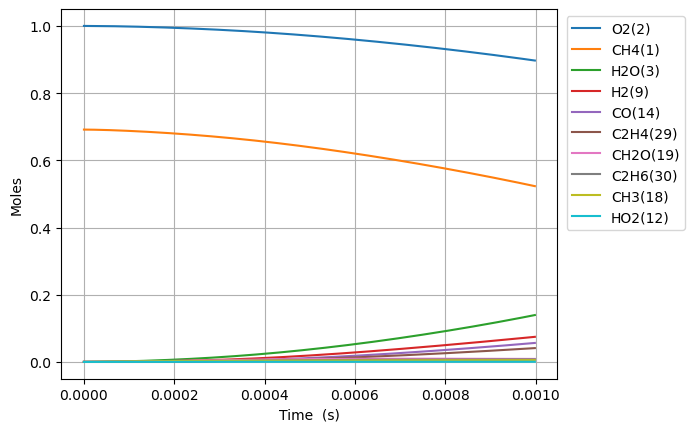

Data behind this chart, as committed beside it:
Time (s), Volume (m^3), N2, Ne, CH4(1), O2(2), H2O(3), C(4), CH(5), CH3(18), HO2(12), CH3O2(36), OH(8), H(6), H2(9), CH2O(19), O(7), CH3O(26), C2H5(31), C2H4(29), C2H6(30), HCO(16), CO(14), H2O2(13)
0.0, 0.721, 3.76, 0.0, 0.6915, 1.0, 0.0, 0.0, 0.0, 0.0, 0.0, 0.0, 0.0, 0.0, 0.0, 0.0, 0.0, 0.0, 0.0, 0.0, 0.0, 0.0, 0.0, 0.0
1.981617639639675e-17, 0.721, 3.76, 0.0, 0.6915, 1, 5.553141247498625e-38, 2.567563110992258e-50, 3.7134483033301264e-34, 1.8243537506209026e-16, 1.527644213577171e-16, 2.5307342817228576e-29, 6.651441392084674e-28, 2.967095370114677e-17, 1.3103222296859768e-27, 3.263538938742208e-29, 5.94784501825645e-23, 5.261910902339444e-30, 5.094844500732057e-43, 2.4005841899717104e-43, 2.452052785402384e-42, 3.4844512104015986e-43, 5.905123316117018e-43, 1.8234365085717734e-29
5.54852939099109e-17, 0.721, 3.76, 0.0, 0.6915, 1, 6.592695875939121e-37, 3.048210924848202e-49, 2.242922772828894e-33, 5.108190501779521e-16, 4.277403798015745e-16, 1.5285635048720363e-28, 4.0174706005789795e-27, 8.307867035689008e-17, 7.914346266800868e-27, 1.9711775194884148e-28, 1.6654172685461435e-22, 3.178194180294219e-29, 7.699329007243935e-42, 2.8499735505050396e-42, 3.705542169357217e-41, 4.136740476633099e-42, 7.01058543857809e-42, 1.1013556511708885e-28
1.268235289369392e-16, 0.721, 3.76, 0.0, 0.6915, 1, 6.472750790888499e-36, 2.992751559836955e-48, 1.0798707630346472e-32, 1.167586400426074e-15, 9.776922966891568e-16, 7.359375271921531e-28, 1.934239156457975e-26, 1.8989410364309331e-16, 3.8104170431731756e-26, 9.490371241184165e-28, 3.806765455724446e-22, 1.5301636833218935e-28, 8.282586800140599e-41, 2.798120932191797e-41, 3.986253172361717e-40, 4.061476329739147e-41, 6.883044453905065e-41, 5.3025533668297205e-28
2.6949999899099577e-16, 0.721, 3.76, 0.0, 0.6915, 1, 5.725075917967271e-35, 2.6470548594225203e-47, 4.716079308300478e-32, 2.48112110098791e-15, 2.0775961304637895e-15, 3.2140325178152085e-27, 8.447330564224945e-26, 4.0352497011436604e-16, 1.6641092309224256e-25, 4.144694459768491e-27, 8.0897924450299145e-22, 6.682626772826471e-28, 7.613124223433107e-40, 2.474906277082688e-40, 3.6640534365790957e-39, 3.5923298175533184e-40, 6.087978887349021e-40, 2.3157643657858965e-27
5.54852939099109e-16, 0.721, 3.76, 0.0, 0.6915, 1, 4.812271722979368e-34, 2.22500910056272e-46, 1.9688702571897295e-31, 5.108190502373951e-15, 4.277403798010928e-15, 1.3417952981939213e-26, 3.526594222732953e-25, 8.307867026523765e-16, 6.947328454786164e-25, 1.7303283521304174e-26, 1.6657168883433405e-21, 2.789865094589792e-27, 6.513188039931504e-39, 2.080307850602934e-39, 3.134674856975506e-38, 3.01956966349981e-39, 5.1173146843525217e-39, 9.66786036754512e-27
1.1255588193153353e-15, 0.721, 3.76, 0.0, 0.6915, 1, 3.9453912808273006e-33, 1.824196880499119e-45, 8.043477281547876e-31, 1.0362329306195511e-14, 8.677019133096707e-15, 5.481671531390098e-26, 1.4407288084544827e-24, 1.685310166110258e-15, 2.8382103564548263e-24, 7.068955940525234e-26, 3.379721159938744e-21, 1.1397508933536019e-26, 5.385229795969676e-38, 1.7055620635157017e-38, 2.5918097910794545e-37, 2.4756256411411694e-38, 4.195484405296276e-38, 3.949636414262708e-26
2.2669705797477883e-15, 0.721, 3.76, 0.0, 0.6915, 1, 3.195080216465348e-32, 1.4772819138855553e-44, 3.251302003612114e-30, 2.087060691803654e-14, 1.7476249803234256e-14, 2.2157792137029717e-25, 5.823656184623399e-24, 3.3943570865534643e-15, 1.1472500026757513e-23, 2.857385038161333e-25, 6.809845638769834e-21, 4.607055108241251e-26, 4.379179388661669e-37, 1.3812083798224338e-37, 2.10761667949797e-36, 2.004825823114809e-37, 3.3976123304747014e-37, 1.59650618757845e-25
4.5497941006126934e-15, 0.721, 3.76, 0.0, 0.6915, 1, 2.5716785429463507e-31, 1.1890449800590207e-43, 1.307334141231109e-29, 4.188716215851024e-14, 3.507471114337332e-14, 8.909550252739243e-25, 2.3416665289228676e-23, 6.812450901549648e-15, 4.6130417829055285e-23, 1.1489419760056497e-24, 1.3678558338844874e-20, 1.8524764089335386e-25, 3.5319667497645527e-36, 1.1117166682709498e-36, 1.6998692074147156e-35, 1.6136582286719918e-36, 2.7346941406081837e-36, 6.419481160788965e-25
9.115441142342504e-15, 0.721, 3.76, 0.0, 0.6915, 1, 2.063610067877843e-30, 9.541336731654754e-43, 5.24299386643799e-29, 8.392027270662415e-14, 7.027163382310729e-14, 3.573127730012126e-24, 9.391130040383916e-23, 1.3648638427981101e-14, 1.8500360622675118e-22, 4.607771356222193e-24, 2.7449838707460164e-20, 7.42925743602045e-25, 2.8370676513468936e-35, 8.920826156675869e-36, 1.3654273930470667e-34, 1.2948590883357e-35, 2.1944199444120858e-35, 2.574499061726659e-24
1.8246735225802124e-14, 0.721, 3.76, 0.0, 0.6915, 1, 1.653399228031828e-29, 7.644679539467783e-42, 2.0999316693549012e-28, 1.679864940715182e-13, 1.4066547918039874e-13, 1.4311144965354076e-23, 3.761350342253013e-22, 2.732101306660036e-14, 7.409793857651905e-22, 1.845512067893673e-23, 5.512781930906181e-20, 2.9755768496396595e-24, 2.2742606908542586e-34, 7.147516668980945e-35, 1.0945590660230362e-33, 1.0374629517716787e-34, 1.758206477937708e-34, 1.0311424746190396e-23
3.6509323392721366e-14, 0.721, 3.76, 0.0, 0.6915, 1, 1.3237246814997738e-28, 6.120390900364557e-41, 8.4051943877224e-28, 3.3611893787597103e-13, 2.814531698862755e-13, 5.728184944464818e-23, 1.5055203240023196e-21, 5.466576068686443e-14, 2.9658484883794337e-21, 7.386858812493373e-23, 1.1102545989383144e-19, 1.1910052330388845e-23, 1.821252754581194e-33, 5.722359404443139e-34, 8.76534986468009e-33, 8.306011434640772e-34, 1.407634462227589e-33, 4.1272571200955314e-23
7.303449972655985e-14, 0.721, 3.76, 0.0, 0.6915, 1, 1.0593819884152029e-27, 4.898171193570763e-40, 3.36316868544219e-27, 6.72383829783536e-13, 5.630285512632044e-13, 2.2920180007908603e-22, 6.024041934213746e-21, 1.093552492994956e-13, 1.1867256328278841e-20, 2.955706506305918e-22, 2.2498745798229137e-19, 4.765564569627177e-23, 1.4577398790104523e-32, 4.579626782459398e-33, 7.015832648047582e-32, 6.64733287642771e-33, 1.126535715136893e-32, 1.6514404375915163e-22
1.4608485239423681e-13, 0.721, 3.76, 0.0, 0.6915, 1, 8.476664450100925e-27, 3.919278536258085e-39, 1.34548335253981e-26, 1.3449136307933055e-12, 1.1261793138777638e-12, 9.169547611862223e-22, 2.4100087214233913e-20, 2.1873420001317718e-13, 4.747674623093418e-20, 1.1824757053853942e-21, 4.615783169761416e-19, 1.9065299668539792e-22, 1.1664864598809837e-31, 3.664397418746869e-32, 5.614087706158775e-31, 5.31887524286294e-32, 9.014002676896841e-32, 6.606837019127444e-22
2.921855577295908e-13, 0.721, 3.76, 0.0, 0.6915, 1, 6.781973807573965e-26, 3.135716346223874e-38, 5.382346487015216e-26, 2.6899733015914216e-12, 2.252480838549686e-12, 3.6681040678899054e-21, 9.640816950839964e-20, 4.3749199539427403e-13, 1.8992238840107248e-19, 4.7302928881426094e-21, 9.694274473615745e-19, 7.626691128486606e-22, 9.333060680656673e-31, 2.9317965867628566e-31, 4.491839090406373e-30, 4.255502589223561e-31, 7.211895410825612e-31, 2.642949825909004e-21
5.843869684002987e-13, 0.721, 3.76, 0.0, 0.6915, 1, 5.42583397736869e-25, 2.508685454579558e-37, 2.1530062446744017e-25, 5.3800929183021106e-12, 4.505083885664729e-12, 1.4672905381265347e-20, 3.856481689990281e-19, 8.75007161971856e-13, 7.597200459881654e-19, 1.8921982380245204e-20, 2.1237950467640037e-18, 3.0507610597516668e-21, 7.466901183174204e-30, 2.3455490960877703e-30, 3.5936992099549015e-29, 3.404561078082487e-30, 5.7698039131182536e-30, 1.0572228948980008e-20
1e-12, 0.721, 3.76, 0.0, 0.6915, 1, 3.243758208647532e-24, 1.4997759158126154e-36, 6.746513882019927e-25, 9.20638860723525e-12, 7.709076561129898e-12, 4.5978177694417384e-20, 1.2084600572993339e-18, 1.49730618421896e-12, 2.3806447177969637e-18, 5.929386710517258e-20, 4.160182440261548e-18, 9.559593283528502e-21, 4.4639964175371623e-29, 1.4022552444657462e-29, 2.1484610203770186e-28, 2.0353676670122053e-29, 3.4494145424598116e-29, 3.3128971795864483e-20
1.1687897897417146e-12, 0.721, 3.76, 0.0, 0.6915, 1, 4.340765986854923e-24, 2.006985258208972e-36, 8.612040536225706e-25, 1.0760333252182513e-11, 9.010289970979456e-12, 5.869195211868366e-20, 1.542622451314343e-18, 1.7500357983922005e-12, 3.038938644454391e-18, 7.568979653012022e-20, 4.9872051124288266e-18, 1.2202976284024819e-20, 5.973678022649043e-29, 1.8764845852619485e-29, 2.875051111479442e-28, 2.723709330909741e-29, 4.61597458643399e-29, 4.228977185001344e-20
2.337595432424546e-12, 0.721, 3.76, 0.0, 0.6915, 1, 3.472647239500965e-23, 1.6055900700021556e-35, 3.444723535884575e-24, 2.1520818321788982e-11, 1.8020702105946324e-11, 2.3476328875792566e-19, 6.1705396990562485e-18, 3.500086284322634e-12, 1.2155851297068795e-17, 3.0276488261566587e-19, 1.2932704810006585e-17, 4.880987198323074e-20, 4.77896687425892e-28, 1.5012067158293443e-28, 2.300078492245401e-27, 2.178986634519261e-28, 3.692858522430175e-28, 1.6916077350826616e-19
4.67520671779021e-12, 0.721, 3.76, 0.0, 0.6915, 1, 2.7781234556485727e-22, 1.2844521628404042e-34, 1.3777942556664904e-23, 4.3041806068461096e-11, 3.604152623322051e-11, 9.390026722335136e-19, 2.4682181324802866e-17, 7.000160108774655e-12, 4.8623437006345266e-17, 1.2110866204925727e-18, 3.7698263262837105e-17, 1.952202462381897e-19, 3.8231218837068935e-27, 1.2009744752385957e-27, 1.8400792832972737e-26, 1.743188945667016e-27, 2.9543603904626554e-27, 6.766462581424802e-19
9.350429288521536e-12, 0.721, 3.76, 0.0, 0.6915, 1, 2.2224880443167207e-21, 1.0275207283804203e-33, 5.510373870765022e-23, 8.608385199225405e-11, 7.208317391705699e-11, 3.755578240526031e-18, 9.872815227376742e-17, 1.4000199169900638e-11, 1.9449251871099916e-16, 4.84452619682811e-18, 1.2272634277612138e-16, 7.8072113976869305e-19, 3.058378630819417e-26, 9.60785610918306e-27, 1.4720723395396956e-25, 1.3945381598951937e-26, 2.3635849865772666e-26, 2.706589695825524e-18
1e-11, 0.721, 3.76, 0.0, 0.6915, 1, 2.7966418201559503e-21, 1.2929710075124008e-33, 6.371514874884794e-23, 9.206408025329865e-11, 7.709076403793072e-11, 4.3425096717819915e-18, 1.1415984462904545e-16, 1.4972762454383477e-11, 2.2489262868970047e-16, 5.601791703452254e-18, 1.394717936915044e-16, 9.027199874593072e-19, 3.8949275461862635e-26, 1.2089995648270364e-26, 1.874738732198933e-25, 1.754799259439082e-26, 2.9742170822305747e-26, 3.1296470423633495e-18
1.4025651859252863e-11, 0.721, 3.76, 0.0, 0.6915, 1, 6.3549044917340554e-21, 2.938073520362197e-33, 1.170835322528289e-22, 1.2912596834710765e-10, 1.0812482103010766e-10, 7.979960630911089e-18, 2.0979627023088365e-16, 2.1000129645105748e-11, 4.132943794070403e-16, 1.0294871672761529e-17, 2.432501113100851e-16, 1.6587960841087343e-18, 9.079358797462246e-26, 2.7472816138604516e-26, 4.370224879623622e-25, 3.987482691077181e-26, 6.758550623980346e-26, 5.751504160558017e-18
1.870087442998419e-11, 0.721, 3.76, 0.0, 0.6915, 1, 1.3404287834404587e-20, 6.197486432922443e-33, 1.9971196387704309e-22, 1.7216815513363368e-10, 1.4416646757229862e-10, 1.361185992435194e-17, 3.5788599450070224e-16, 2.799995153624711e-11, 7.050278878191035e-16, 1.7562232808615465e-17, 3.9926829531324305e-16, 2.82933902376299e-18, 1.9783041234886186e-25, 5.794905801009999e-26, 9.522507843830653e-25, 8.410706749790108e-26, 1.4256123895478892e-25, 9.811388210974826e-18
2.8051319571446845e-11, 0.721, 3.76, 0.0, 0.6915, 1, 3.66110491454036e-20, 1.6930304653023458e-32, 4.134132971643144e-22, 2.5825269400740573e-10, 2.1624975931667803e-10, 2.8178115403303847e-17, 7.409512096022948e-16, 4.199934048414061e-11, 1.4596575074955936e-15, 3.6361719917723736e-17, 7.946039328307095e-16, 5.85650071953496e-18, 5.742217545727413e-25, 1.5828308031306994e-25, 2.7640991873540594e-24, 2.2972025526250428e-25, 3.8940091250526166e-25, 2.031322336782397e-17
3.74017647129095e-11, 0.721, 3.76, 0.0, 0.6915, 1, 7.660214278648105e-20, 3.542983867044509e-32, 7.030025370985308e-22, 3.443374918886376e-10, 2.8833304896118773e-10, 4.7917905023068005e-17, 1.2601535843464878e-15, 5.5998330145130344e-11, 2.4824734101765795e-15, 6.184393288843718e-17, 1.3204546163644047e-15, 9.958291440788596e-18, 1.2557210763793487e-24, 3.311952394955134e-25, 6.044788543785617e-24, 4.806474210295611e-25, 8.147982470834378e-25, 3.4547451814558647e-17
4.6752209854372155e-11, 0.721, 3.76, 0.0, 0.6915, 1, 1.3945047569636927e-19, 6.451002697190954e-32, 1.0738644572836028e-21, 4.3042256728194946e-10, 3.604163363553431e-10, 7.319883042034027e-17, 1.9252135874300988e-15, 6.999689201113488e-11, 3.7926241977536654e-15, 9.448694207152107e-17, 1.9861343373752024e-15, 1.5210762415528756e-17, 2.355829567003549e-24, 6.029564816976649e-25, 1.1340874032542315e-23, 8.749924352099357e-25, 1.4833856691433289e-24, 5.278066344828982e-17
6.545310013729746e-11, 0.721, 3.76, 0.0, 0.6915, 1, 3.6818443121773365e-19, 1.7038822234169544e-31, 2.064269063657143e-21, 6.025935680641998e-10, 5.045829042478895e-10, 1.4071903551133103e-16, 3.702043912597937e-15, 9.799270557069838e-11, 7.292927895676297e-15, 1.8171010913671663e-16, 3.745706459701235e-15, 2.923523156736134e-17, 6.445392661259608e-24, 1.5921855974988507e-24, 3.10308836324001e-23, 2.3101804403396945e-24, 3.917079053843528e-24, 1.0149516387533292e-16
9.999999999999999e-11, 0.721, 3.76, 0.0, 0.6915, 1, 1.3149850740060284e-18, 6.089270125331281e-31, 4.759380952603238e-21, 9.206548815015344e-10, 7.709075262004703e-10, 3.2448994644797547e-16, 8.541215684778124e-15, 1.4970592178941817e-10, 1.6825925300463668e-14, 4.1932152978784503e-16, 8.488362207994927e-15, 6.738561954584475e-17, 2.3615381261007642e-23, 5.688256059456603e-24, 1.1371869189616838e-22, 8.250739292693688e-24, 1.3994107786684923e-23, 2.341743477916373e-16
1.0285488070314807e-10, 0.721, 3.76, 0.0, 0.6915, 1, 1.4236571204553948e-18, 6.592688471325834e-31, 5.032337521460407e-21, 9.469389489743077e-10, 7.929160125995376e-10, 3.4310328171603407e-16, 9.031477578041599e-15, 1.5397912453233917e-10, 1.7791722755768012e-14, 4.433965854232909e-16, 8.966896490253837e-15, 7.124890414653045e-17, 2.5592390782047874e-23, 6.158430378329479e-24, 1.232401389755648e-22, 8.932582444929677e-24, 1.5150814093939172e-23, 2.47616458041931e-16
1.402566612689987e-10, 0.721, 3.76, 0.0, 0.6915, 1, 3.533054577281367e-18, 1.6370343919902453e-30, 9.316011167135627e-21, 1.291288839766827e-09, 1.0812490843158806e-09, 6.35255130417687e-16, 1.673045447897774e-14, 2.0995859396490132e-10, 3.295838085526684e-14, 8.21541542158116e-16, 1.6458985288937636e-14, 1.3186125141957333e-16, 6.40634119861336e-23, 1.5286958944069866e-23, 3.0855189422459324e-22, 2.2167410125544567e-23, 3.760887543159677e-23, 4.587161239317535e-16
2.150602224006999e-10, 0.721, 3.76, 0.0, 0.6915, 1, 1.2831146806865648e-17, 5.952378425288785e-30, 2.1814985308956542e-20, 1.980002148526051e-09, 1.6579151176813796e-09, 1.4880219946295311e-15, 3.923347214575735e-14, 3.218966954084692e-10, 7.728809059371712e-14, 1.9273875623577845e-15, 3.825045685807654e-14, 3.085889527213728e-16, 2.340866263821215e-22, 5.555023848721938e-23, 1.1279260198867467e-21, 8.050313981024331e-23, 1.3666635348143193e-22, 1.075788030670752e-15
3.6466734466410233e-10, 0.721, 3.76, 0.0, 0.6915, 1, 6.41090358086831e-17, 2.980335719800288e-29, 6.244949369315934e-20, 3.3574828841467005e-09, 2.8112467428981862e-09, 4.262524955011287e-15, 1.1265010614621479e-13, 5.456895814576599e-10, 2.2191296709297175e-13, 5.539108462025233e-15, 1.0904054062329398e-13, 8.822877028273303e-16, 1.1724854946601398e-21, 2.77892797092551e-22, 5.654785134989153e-21, 4.021868682433569e-22, 6.83682393999491e-22, 3.089384630347893e-15
5.142744669275048e-10, 0.721, 3.76, 0.0, 0.6915, 1, 1.7530121208721309e-16, 8.166559496588304e-29, 1.2381460267044674e-19, 4.735035789923856e-09, 3.964577777781373e-09, 8.455899619961776e-15, 2.239349240159584e-13, 7.693714213273973e-10, 4.4113217270203986e-13, 1.1019908988407398e-14, 2.1607784899543155e-13, 1.7473257708694447e-15, 3.2069603136619782e-21, 7.60575216361967e-22, 1.5477573163081642e-20, 1.0996766179452295e-21, 1.871306077190685e-21, 6.14220622647663e-15
8.134887114543098e-10, 0.721, 3.76, 0.0, 0.6915, 1, 7.001066769112754e-16, 3.2755376210939955e-28, 3.078602601030119e-19, 7.490358211913953e-09, 6.2712380641318614e-09, 2.105155152643611e-14, 5.600170255672142e-13, 1.2164022766346596e-09, 1.1031616429811595e-12, 2.7606456192086904e-14, 5.386794099581536e-13, 4.334289112169582e-15, 1.2797467925406395e-20, 3.044537536984076e-21, 6.187016794960984e-20, 4.3910697383958496e-21, 7.491119030552318e-21, 1.5365258299616207e-14
9.999999999999999e-10, 0.721, 3.76, 0.0, 0.6915, 1, 1.2882507880189758e-15, 6.043575440514268e-28, 4.635436721588561e-19, 9.207998601432846e-09, 7.70906339634395e-09, 3.172023654426524e-14, 8.460414039510374e-13, 1.4948287419224782e-09, 1.6665730961318585e-12, 4.174810506770412e-14, 8.128808041113671e-13, 6.51707199389427e-15, 2.3534726825997934e-20, 5.608988495155317e-21, 1.1388288361675377e-19, 8.079185686522671e-21, 1.380200820813685e-20, 2.3217189090066565e-14
1.0827815315284342e-09, 0.721, 3.76, 0.0, 0.6915, 1, 1.613521915846244e-15, 7.576125846587701e-28, 5.42721843338781e-19, 9.970395406921872e-09, 8.347230278995318e-09, 3.7148717283136084e-14, 9.918233975566463e-13, 1.6183508709605497e-09, 1.9537326109805874e-12, 4.8960485432280575e-14, 9.525736791996466e-13, 7.626200965995028e-15, 2.947146397260299e-20, 7.02791162803562e-21, 1.4265121708838976e-19, 1.0118815405562271e-20, 1.7293979257892287e-20, 2.7219660646279646e-14
1.3520743516025586e-09, 0.721, 3.76, 0.0, 0.6915, 1, 3.094883906565942e-15, 1.4585200411045157e-27, 8.421126398519732e-19, 1.245066673920213e-08, 1.0423220543326457e-08, 5.769905010792892e-14, 1.5460433195763381e-12, 2.019940627173503e-09, 3.04540755768457e-12, 7.642349630985085e-14, 1.483256573483749e-12, 1.1810737704655305e-14, 5.648102310880285e-20, 1.350207819880561e-20, 2.7371393632313125e-19, 1.940646772038303e-20, 3.32287825001589e-20, 4.2440384097540727e-14
1.621367171676683e-09, 0.721, 3.76, 0.0, 0.6915, 1, 5.27638323343551e-15, 2.4957531357512133e-27, 1.2051218870437095e-18, 1.493117231641461e-08, 1.249920884373814e-08, 8.26525868769227e-14, 2.222578087729005e-12, 2.4211718801038516e-09, 4.377981498319501e-12, 1.1001370471211696e-13, 2.1304980070277785e-12, 1.6870357434548893e-14, 9.621042680160554e-20, 2.305608385495011e-20, 4.667938769290026e-19, 3.308158175092693e-20, 5.674759075928774e-20, 6.102716578110631e-14
1.8906599917508075e-09, 0.721, 3.76, 0.0, 0.6915, 1, 8.295688951543148e-15, 3.938159577411332e-27, 1.63081360538288e-18, 1.7411912250034828e-08, 1.4575195166289825e-08, 1.1195783288570172e-13, 3.021324776969417e-12, 2.8220449780400346e-09, 5.95124100357241e-12, 1.4974974123974663e-13, 2.894058539768897e-12, 2.2787132959858774e-14, 1.5113414269547573e-19, 3.6307291958485474e-20, 7.341258967263081e-19, 5.200555490542509e-20, 8.937213967211485e-20, 8.297973205289749e-14
2.4292456318990564e-09, 0.721, 3.76, 0.0, 0.6915, 1, 1.734112770963695e-14, 8.29023969430503e-27, 2.6669560988918423e-18, 2.237409558251937e-08, 1.8727161827858184e-08, 1.834417535844701e-13, 4.985084294312906e-12, 3.6227179551096173e-09, 9.819051969923474e-12, 2.477242836460034e-13, 4.769279681957014e-12, 3.712969326564944e-14, 3.153873799387658e-19, 7.613541989964311e-20, 1.5354682439030504e-18, 1.0868485766196543e-19, 1.8744848649797266e-19, 1.36981237241842e-13
2.9678312720473053e-09, 0.721, 3.76, 0.0, 0.6915, 1, 3.1329574375201234e-14, 1.507826377405621e-26, 3.9432880995618314e-18, 2.733721761452885e-08, 2.2879120416835535e-08, 2.717492899008272e-13, 7.436498240939612e-12, 4.421962330456163e-09, 1.464713821417926e-11, 3.7048996068176013e-13, 7.107012694067963e-12, 5.470121073154042e-14, 5.688330894908325e-19, 1.3798300562693285e-19, 2.77558978039696e-18, 1.9630855593083515e-19, 3.3977793068896787e-19, 2.044427143020805e-13
3.506416912195554e-09, 0.721, 3.76, 0.0, 0.6915, 1, 5.141877518565857e-14, 2.490311325987076e-26, 5.452363258891972e-18, 3.2301279260642525e-08, 2.7031070816040294e-08, 3.7646580197767066e-13, 1.0374696114395814e-11, 5.219781020043359e-09, 2.043370591103132e-11, 5.181920523945147e-13, 9.905249957548374e-12, 7.536235221099439e-14, 9.319820790293359e-19, 2.271849356342213e-19, 4.557843705933356e-18, 3.2210344011556796e-19, 5.595020868129808e-19, 2.853618563942561e-13
4.045002552343803e-09, 0.721, 3.76, 0.0, 0.6915, 1, 7.874373770174365e-14, 3.836141201348042e-26, 7.18712499146759e-18, 3.72662814041147e-08, 3.118301291062316e-08, 4.971954213659969e-13, 1.3798821545564197e-11, 6.01617687530403e-09, 2.7176996988525914e-11, 6.909665434247251e-13, 1.3162026775447231e-11, 9.898297980795053e-14, 1.424766526259536e-18, 3.490594520867078e-19, 6.983825685836893e-18, 4.931432403405588e-19, 8.597007674680352e-19, 3.797363976577768e-13
4.5835881924920515e-09, 0.721, 3.76, 0.0, 0.6915, 1, 1.144052349470731e-13, 5.603826399572142e-26, 9.140961634466941e-18, 4.223222488863991e-08, 3.5334946589228174e-08, 6.335644218252793e-13, 1.770804106933657e-11, 6.811152654856336e-09, 3.4875306883517394e-11, 8.889392636370805e-13, 1.687544112433027e-11, 1.2544295014321045e-13, 2.0663461904106753e-18, 5.08854374255206e-19, 1.0152337970397846e-17, 7.162766658721574e-19, 1.2532547725344988e-18, 4.875641361164418e-13
5.660759472788549e-09, 0.721, 3.76, 0.0, 0.6915, 1, 2.151275817452365e-13, 1.0639371432785434e-25, 1.3680354512614175e-17, 5.216693919590171e-08, 4.3638788254537745e-08, 9.517686815323202e-13, 2.6978426909921547e-11, 8.396854963447866e-09, 5.3130187233749815e-11, 1.3609594388166134e-12, 2.566461083558207e-11, 1.864236122478138e-13, 3.8716296262443794e-18, 9.63519775079131e-19, 1.911206810558515e-17, 1.3460837979029473e-18, 2.372587575530171e-18, 7.435704046863087e-13
6.582684085292517e-09, 0.721, 3.76, 0.0, 0.6915, 1, 3.3788324309834816e-13, 1.6829177278334981e-25, 1.8204285315855957e-17, 6.067281671083579e-08, 5.0745815942746625e-08, 1.2705238699949912e-12, 3.644610318074121e-11, 9.74953271447557e-09, 7.177241361014945e-11, 1.8460672942544407e-12, 3.4620348975067865e-11, 2.466200923921947e-13, 6.062094811267033e-18, 1.5225723404278603e-18, 3.0047057431686694e-17, 2.1130443289640135e-18, 3.747954496880962e-18, 1.0053977958627856e-12
7.504608697796485e-09, 0.721, 3.76, 0.0, 0.6915, 1, 5.001323093736592e-13, 2.5063476911793212e-25, 2.3286503137745148e-17, 6.918146359355506e-08, 5.785281744805333e-08, 1.630296205695156e-12, 4.7323647682443654e-11, 1.1098087076280322e-08, 9.318961593215634e-11, 2.40655751212961e-12, 4.488815182747265e-11, 3.136652272942163e-13, 8.945424232063655e-18, 2.2676972862959198e-18, 4.451894861701678e-17, 3.125958453374027e-18, 5.5795116929672535e-18, 1.3066140067561704e-12
8.426533310300452e-09, 0.721, 3.76, 0.0, 0.6915, 1, 7.073462113157094e-13, 3.563442034317308e-25, 2.889919983459039e-17, 7.76928837423955e-08, 6.495979221757596e-08, 2.02945589739459e-12, 5.960684603656493e-11, 1.2442531619428369e-08, 1.173733315425839e-10, 3.0429299494440407e-12, 5.645864708453332e-11, 3.870878185240366e-13, 1.2612816991655188e-17, 3.2274247674386918e-18, 6.302563017298135e-17, 4.418531494459108e-18, 7.936096391706215e-18, 1.6472079792941741e-12
9.348457922804419e-09, 0.721, 3.76, 0.0, 0.6915, 1, 9.64989249805007e-13, 4.883045872889931e-25, 3.501590570418498e-17, 8.620708097101271e-08, 7.206673969930484e-08, 2.4664353450868277e-12, 7.329146884665749e-11, 1.378287986205422e-08, 1.4431511124807777e-10, 3.755652918671364e-12, 6.932249767728942e-11, 4.664482889528146e-13, 1.7154233092952912e-17, 4.4310051410403e-18, 8.606631978759662e-17, 6.024317553162284e-18, 1.0887823122359866e-17, 2.0271686369662865e-12
9.999999999999999e-09, 0.721, 3.76, 0.0, 0.6915, 1, 1.1804437966360153e-12, 5.989328224888279e-25, 3.962894552429336e-17, 9.222590680222854e-08, 7.70893411293301e-08, 2.7972457547425718e-12, 8.380553604530763e-11, 1.472766695259667e-08, 1.6501416538321678e-10, 4.305633381318733e-12, 7.918858946298279e-11, 5.258912274737316e-13, 2.093902235685651e-17, 5.4449128481554554e-18, 1.0535547970810598e-16, 7.366171308388084e-18, 1.3371469741526316e-17, 2.3194297102548935e-12
1.1192307147812355e-08, 0.721, 3.76, 0.0, 0.6915, 1, 1.6532891549509704e-12, 8.422003190734416e-25, 4.866227578570301e-17, 1.0324382144197194e-07, 8.62805506052453e-08, 3.4479097065446722e-12, 1.0484806734185697e-10, 1.645134103476e-08, 2.064392794461334e-10, 5.411870064275953e-12, 9.889325571787555e-11, 6.413780933205921e-13, 2.921125174041493e-17, 7.690036209685471e-18, 1.4774481840961044e-16, 1.0308370532045976e-17, 1.8862423970468563e-17, 2.9051457980968283e-12
1.2851771450319497e-08, 0.721, 3.76, 0.0, 0.6915, 1, 2.499603296966613e-12, 1.2781502514010703e-24, 6.242910848903288e-17, 1.1858642186031001e-07, 9.907288160590676e-08, 4.446143822548784e-12, 1.3799936725400723e-10, 1.883908062550004e-08, 2.7169957403084027e-10, 7.167675307292059e-12, 1.2983776627621743e-10, 8.153197948665803e-13, 4.392441093435108e-17, 1.176459401582759e-17, 2.2377098145448325e-16, 1.556677735952451e-17, 2.88008474729402e-17, 3.829848395098866e-12
1.451123575282664e-08, 0.721, 3.76, 0.0, 0.6915, 1, 3.5933604267734552e-12, 1.841014945898682e-24, 7.747536641154185e-17, 1.3393807524901593e-07, 1.11865115708868e-07, 5.545328972956924e-12, 1.7562528805212457e-10, 2.121375477446697e-08, 3.4576612276835267e-10, 9.176842187579804e-12, 1.6483015883853446e-10, 1.0029615940700728e-12, 6.280360892192485e-17, 1.7115997601368224e-17, 3.2225855366302005e-16, 2.2350875503979134e-17, 4.180852350018308e-17, 4.881927142745219e-12
1.617070005533378e-08, 0.721, 3.76, 0.0, 0.6915, 1, 4.965754933248824e-12, 2.544966487304275e-24, 9.368932297189188e-17, 1.4929880078858578e-07, 1.246572497669109e-07, 6.738398092548788e-12, 2.1770095324332387e-10, 2.3575439677811764e-08, 4.285907558751148e-10, 1.1441171776087657e-11, 2.0381793061723572e-10, 1.2026706059238407e-12, 8.632440725544359e-17, 2.3940897236240522e-17, 4.461302696859074e-16, 3.084798943825832e-17, 5.833453926199797e-17, 6.061317600595704e-12
1.783016435784092e-08, 0.721, 3.76, 0.0, 0.6915, 1, 6.647806026609395e-12, 3.403210110134099e-24, 1.109691157341647e-16, 1.6466861688371761e-07, 1.3744928065123632e-07, 8.018785328050231e-12, 2.6420141651842916e-10, 2.5924210897937892e-08, 5.201255856397726e-10, 1.3962268042955817e-11, 2.467490961200524e-10, 1.4130113115065113e-12, 1.1494943704151227e-16, 3.2444063369136733e-17, 5.983140455325328e-16, 4.124309270920653e-17, 7.883948080570588e-17, 7.367955332414782e-12
1.9489628660348062e-08, 0.721, 3.76, 0.0, 0.6915, 1, 8.670361254023454e-12, 4.427957275241502e-24, 1.292218707756959e-16, 1.8004754120206426e-07, 1.5024120525092557e-07, 9.380389915870203e-12, 3.15101661751786e-10, 2.8260143400251753e-08, 6.203229980082224e-10, 1.674156160998728e-11, 2.9357217554586757e-10, 1.6327218193112513e-12, 1.4912884250003553e-16, 4.283853559671343e-17, 7.817433524518368e-16, 5.371882792813737e-17, 1.0379532900538237e-16, 8.80177589828499e-12
2.1149092962855203e-08, 0.721, 3.76, 0.0, 0.6915, 1, 1.1064094578188716e-11, 5.6304170415289985e-24, 1.483629186927268e-16, 1.9543559070710858e-07, 1.6303302047295476e-07, 1.081754370932271e-11, 3.7037660717402275e-10, 3.05833115738055e-08, 7.291356526571744e-10, 1.9780330505425967e-11, 3.442361925856725e-10, 1.8606930961597708e-12, 1.8930062582268946e-16, 5.534571518454447e-17, 9.99357102243134e-16, 6.845550048887214e-17, 1.33685295460236e-16, 1.0362714857628077e-11
2.4468021567869487e-08, 0.721, 3.76, 0.0, 0.6915, 1, 1.708691539857567e-11, 8.608391993688163e-24, 1.890083245566678e-16, 2.2623912978128427e-07, 1.8861631050125775e-07, 1.3897822665785388e-11, 4.939499649868615e-10, 3.519164971218002e-08, 9.724186930862892e-10, 2.6640741775886156e-11, 4.568856350350057e-10, 2.3376476994590955e-12, 2.8931454695786233e-16, 8.762590150772617e-17, 1.5489203472025186e-15, 1.0542122510463796e-16, 2.102557089051942e-16, 1.3865690203207286e-11
2.7786950172883772e-08, 0.721, 3.76, 0.0, 0.6915, 1, 2.4958140723316648e-11, 1.2407405378126346e-23, 2.3236664752019763e-16, 2.57079356845931e-07, 2.141991263483584e-07, 1.722184387730619e-11, 6.347196614773717e-10, 3.9749809577676275e-08, 1.2496014315408043e-09, 3.4551311030186845e-11, 5.842995651166378e-10, 2.837422785780846e-12, 4.18265021149433e-16, 1.3122488832139205e-16, 2.2706214793071426e-15, 1.5353622338174498e-16, 3.126353618203293e-16, 1.7876365900920112e-11
... 583 more rows
